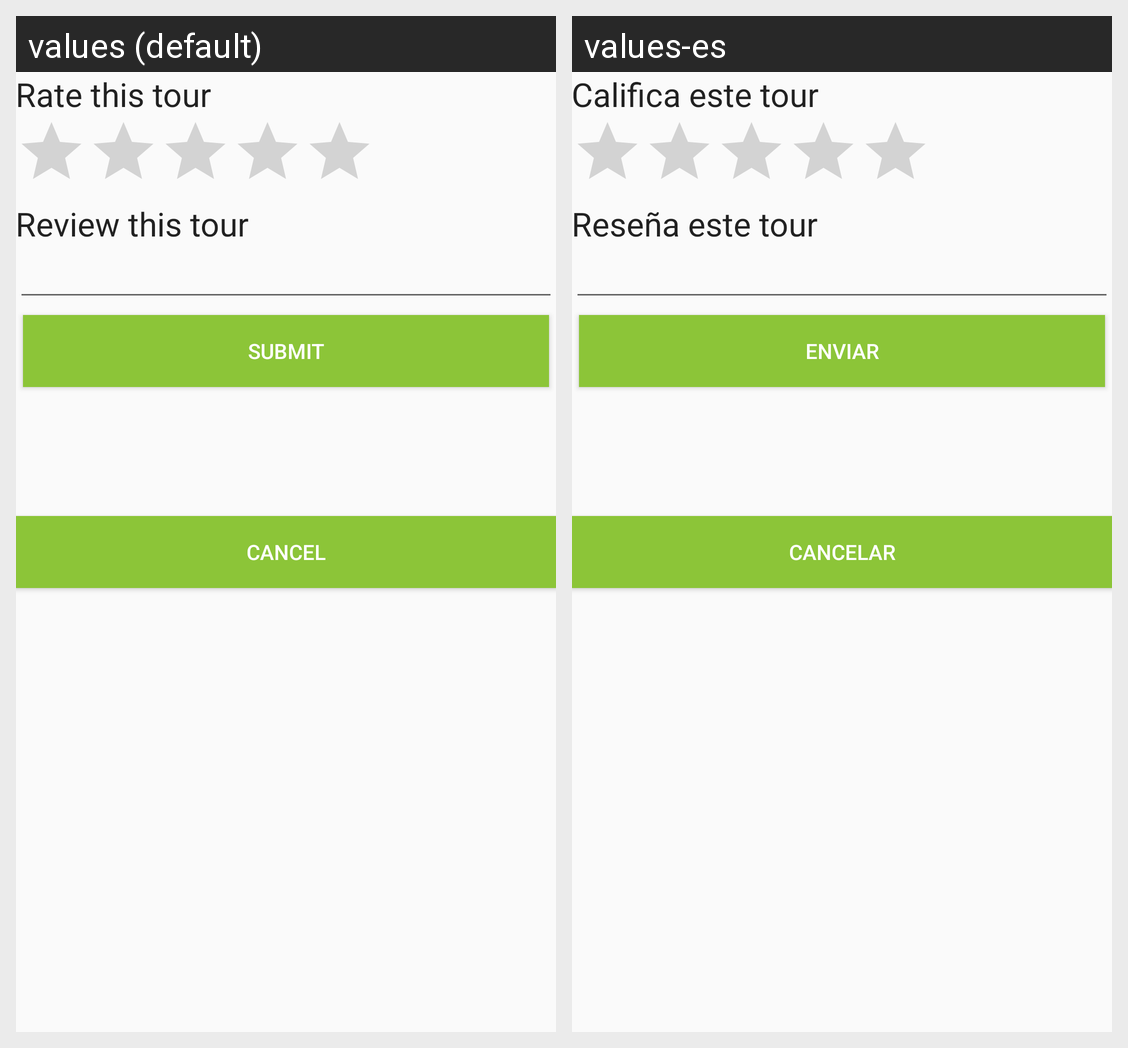

Here is an Android app screen in its default locale and in the app's own translations. Write out the translated-string differences for the strings that appear on this screen.
Android screen res/layout/activity_rate.xml rendered under 2 locales, left to right: values (default), values-es. Device: Nexus 5 (rendered at 1080×1920; each locale shown at half size, 540×960, under a caption strip naming it); theme AppTheme.
Strings drawn on this screen, with the default value and each locale's value (text and hints the layout hard-codes, and strings that could not be matched under every locale, appear in the picture but are not listed):

rate_tour
  values: Rate this tour
  values-es: Califica este tour

review_tour
  values: Review this tour
  values-es: Reseña este tour

submit
  values: Submit
  values-es: Enviar

cancel
  values: Cancel
  values-es: Cancelar
